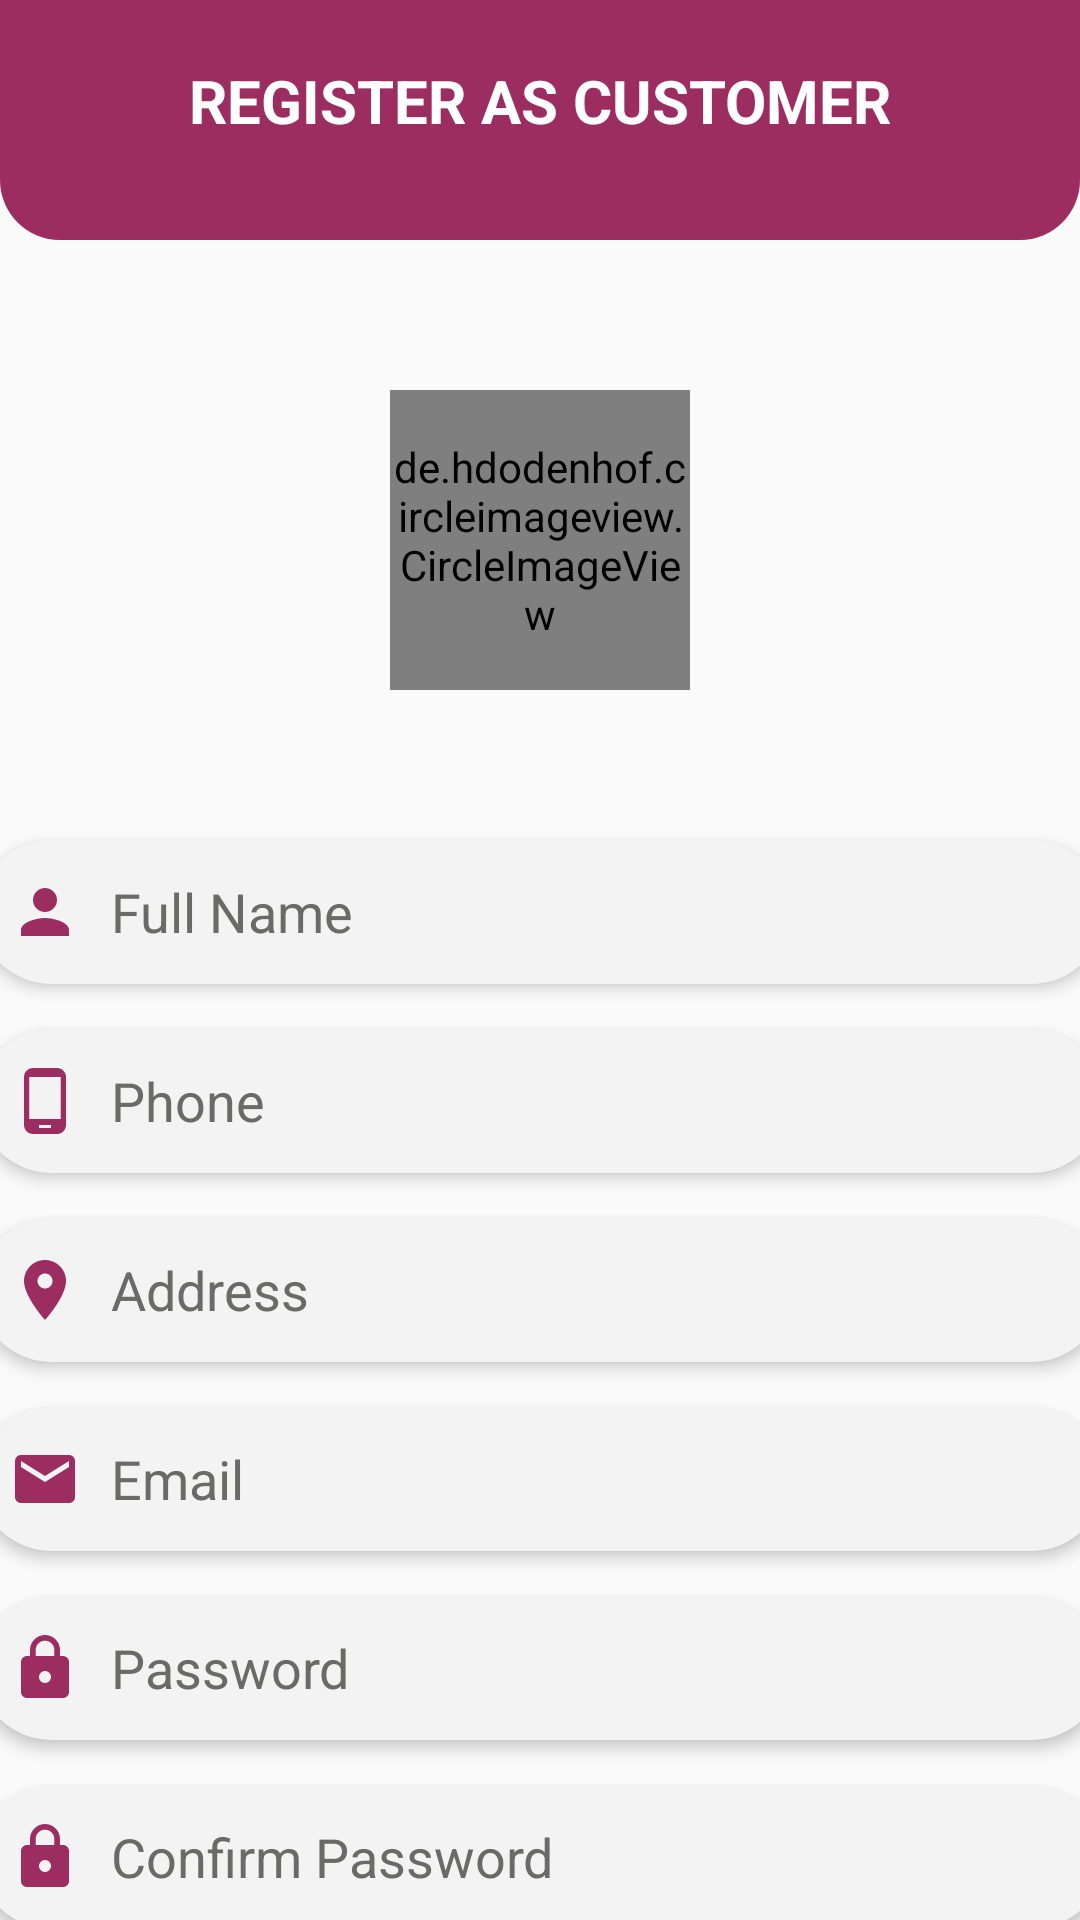

Reconstruct the res/layout file that produces this screen, plus the resources it refers to.
<!-- AndroidManifest.xml: application theme AppTheme.NoActionBar -->
<!-- res/layout/activity_register_user.xml -->
<?xml version="1.0" encoding="utf-8"?>
<androidx.constraintlayout.widget.ConstraintLayout xmlns:android="http://schemas.android.com/apk/res/android"
    xmlns:app="http://schemas.android.com/apk/res-auto"
    xmlns:tools="http://schemas.android.com/tools"
    android:layout_width="match_parent"
    android:layout_height="match_parent"
    tools:context=".ui.activity.user.RegisterUserActivity">

    <androidx.constraintlayout.widget.ConstraintLayout
        android:id="@+id/lay_toolbar"
        android:layout_width="match_parent"
        android:layout_height="80dp"
        android:background="@drawable/shape_rect02"
        android:padding="20dp"
        app:layout_constraintTop_toTopOf="parent">

        <ImageButton
            android:id="@+id/img_btn_back"
            android:layout_width="30dp"
            android:layout_height="30dp"
            android:background="@null"
            android:src="@drawable/ic_back_white"
            app:layout_constraintStart_toStartOf="parent"
            app:layout_constraintTop_toTopOf="parent" />

        <TextView
            style="@style/TextViewBig"
            android:text="Register as customer"
            app:layout_constraintEnd_toEndOf="parent"
            app:layout_constraintStart_toStartOf="parent"
            app:layout_constraintTop_toTopOf="parent" />

        <ImageButton
            android:id="@+id/img_btn_gps"
            android:layout_width="30dp"
            android:layout_height="30dp"
            android:background="@null"
            android:src="@drawable/ic_gps_white"
            app:layout_constraintEnd_toEndOf="parent"
            app:layout_constraintTop_toTopOf="parent" />

    </androidx.constraintlayout.widget.ConstraintLayout>


    
    <de.hdodenhof.circleimageview.CircleImageView
        android:id="@+id/profile_img"
        android:layout_width="100dp"
        android:layout_height="100dp"
        android:layout_marginTop="50dp"
        android:src="@drawable/ic_person_light_gray"
        app:civ_border_color="@color/colorPrimaryDark"
        app:civ_border_width="1dp"
        app:layout_constraintEnd_toEndOf="parent"
        app:layout_constraintStart_toStartOf="parent"
        app:layout_constraintTop_toBottomOf="@+id/lay_toolbar" />

    <EditText
        android:id="@+id/edt_name_user"
        style="@style/EditText"
        android:layout_marginTop="50dp"
        android:drawableStart="@drawable/ic_person_dark_pink"
        android:drawablePadding="10dp"
        android:hint="@string/full_name"
        android:inputType="textPersonName|textCapWords"
        app:layout_constraintEnd_toEndOf="parent"
        app:layout_constraintStart_toStartOf="parent"
        app:layout_constraintTop_toBottomOf="@+id/profile_img" />

    <EditText
        android:id="@+id/edt_phone"
        style="@style/EditText"
        android:layout_marginTop="15dp"
        android:drawableStart="@drawable/ic_phone_dark_pink"
        android:drawablePadding="10dp"
        android:hint="Phone"
        android:inputType="phone"
        app:layout_constraintEnd_toEndOf="parent"
        app:layout_constraintStart_toStartOf="parent"
        app:layout_constraintTop_toBottomOf="@+id/edt_name_user" />

    <EditText
        android:id="@+id/edt_address"
        style="@style/EditText"
        android:layout_marginTop="15dp"
        android:drawableStart="@drawable/ic_address_dark_pink"
        android:drawablePadding="10dp"
        android:hint="Address"
        android:inputType="textPostalAddress"
        app:layout_constraintEnd_toEndOf="parent"
        app:layout_constraintStart_toStartOf="parent"
        app:layout_constraintTop_toBottomOf="@id/edt_phone" />

    <EditText
        android:id="@+id/edt_email_register"
        style="@style/EditText"
        android:layout_marginTop="15dp"
        android:drawableStart="@drawable/ic_mail_dark_pink"
        android:drawablePadding="10dp"
        android:hint="@string/email"
        android:inputType="textEmailAddress"
        app:layout_constraintEnd_toEndOf="parent"
        app:layout_constraintStart_toStartOf="parent"
        app:layout_constraintTop_toBottomOf="@+id/edt_address" />


    <EditText
        android:id="@+id/edt_password_register"
        style="@style/EditText"
        android:layout_marginTop="15dp"
        android:drawableStart="@drawable/ic_lock_dark_pink"
        android:drawablePadding="10dp"
        android:hint="@string/password"
        android:inputType="textPassword"
        app:layout_constraintEnd_toEndOf="parent"
        app:layout_constraintStart_toStartOf="parent"
        app:layout_constraintTop_toBottomOf="@+id/edt_email_register" />

    <EditText
        android:id="@+id/edt_password_confirm_register"
        style="@style/EditText"
        android:layout_marginTop="15dp"
        android:drawableStart="@drawable/ic_lock_dark_pink"
        android:drawablePadding="10dp"
        android:hint="Confirm Password"
        android:inputType="textPassword"
        app:layout_constraintEnd_toEndOf="parent"
        app:layout_constraintStart_toStartOf="parent"
        app:layout_constraintTop_toBottomOf="@+id/edt_password_register" />

    <Button
        android:id="@+id/btn_register_user"
        style="@style/ButtonText"
        android:layout_marginTop="100dp"
        android:text="@string/register"
        app:layout_constraintEnd_toEndOf="parent"
        app:layout_constraintStart_toStartOf="parent"
        app:layout_constraintTop_toBottomOf="@+id/edt_password_confirm_register" />



</androidx.constraintlayout.widget.ConstraintLayout>
<!-- resources referenced by this layout -->
<resources>
  <color name="colorPrimaryDark">#9b2d61</color>
  <!-- drawable ic_mail_dark_pink (drawable) -->
  <vector android:height="24dp" android:tint="#9B2D61"
      android:viewportHeight="24" android:viewportWidth="24"
      android:width="24dp" xmlns:android="http://schemas.android.com/apk/res/android">
      <path android:fillColor="@android:color/white" android:pathData="M20,4L4,4c-1.1,0 -1.99,0.9 -1.99,2L2,18c0,1.1 0.9,2 2,2h16c1.1,0 2,-0.9 2,-2L22,6c0,-1.1 -0.9,-2 -2,-2zM20,8l-8,5 -8,-5L4,6l8,5 8,-5v2z"/>
  </vector>
  <!-- drawable ic_person_dark_pink (drawable) -->
  <vector android:height="24dp" android:tint="#9B2D61"
      android:viewportHeight="24" android:viewportWidth="24"
      android:width="24dp" xmlns:android="http://schemas.android.com/apk/res/android">
      <path android:fillColor="@android:color/white" android:pathData="M12,12c2.21,0 4,-1.79 4,-4s-1.79,-4 -4,-4 -4,1.79 -4,4 1.79,4 4,4zM12,14c-2.67,0 -8,1.34 -8,4v2h16v-2c0,-2.66 -5.33,-4 -8,-4z"/>
  </vector>
  <!-- drawable ic_person_light_gray (drawable) -->
  <vector android:height="24dp" android:tint="@color/colorLightGray"
      android:viewportHeight="24" android:viewportWidth="24"
      android:width="24dp" xmlns:android="http://schemas.android.com/apk/res/android">
      <path android:fillColor="@android:color/white" android:pathData="M12,12c2.21,0 4,-1.79 4,-4s-1.79,-4 -4,-4 -4,1.79 -4,4 1.79,4 4,4zM12,14c-2.67,0 -8,1.34 -8,4v2h16v-2c0,-2.66 -5.33,-4 -8,-4z"/>
  </vector>
  <!-- drawable ic_phone_dark_pink (drawable) -->
  <vector android:height="24dp" android:tint="#9B2D61"
      android:viewportHeight="24" android:viewportWidth="24"
      android:width="24dp" xmlns:android="http://schemas.android.com/apk/res/android">
      <path android:fillColor="@android:color/white" android:pathData="M16,1L8,1C6.34,1 5,2.34 5,4v16c0,1.66 1.34,3 3,3h8c1.66,0 3,-1.34 3,-3L19,4c0,-1.66 -1.34,-3 -3,-3zM14,21h-4v-1h4v1zM17.25,18L6.75,18L6.75,4h10.5v14z"/>
  </vector>
  <!-- drawable shape_rect02 (drawable) -->
  <?xml version="1.0" encoding="utf-8"?>
  <shape xmlns:android="http://schemas.android.com/apk/res/android"
      android:shape="rectangle">
  
      <solid android:color="@color/colorPrimaryDark"/>
  
      <corners android:bottomLeftRadius="20sp"
          android:bottomRightRadius="20sp"/>
  
  </shape>
  <string name="email">Email</string>
  <string name="full_name">Full Name</string>
  <string name="password">Password</string>
  <string name="register">Register</string>
  <style name="TextViewBig">
          <item name="android:layout_width">wrap_content</item>
          <item name="android:layout_height">wrap_content</item>
          <item name="android:gravity">center</item>
          <item name="android:textSize">20sp</item>
          <item name="android:textStyle">bold</item>
          <item name="android:textAllCaps">true</item>
          <item name="android:textColor">@color/colorWhite</item>
      </style>
  <style name="AppTheme.NoActionBar">
          <item name="windowActionBar">false</item>
          <item name="windowNoTitle">true</item>
          <item name="colorPrimary">@color/colorPrimary</item>
          <item name="colorPrimaryDark">@color/colorPrimaryDark</item>
          <item name="colorAccent">@color/colorAccent</item>
      </style>
  <color name="colorLightGray">#C3C3C3</color>
  <color name="colorWhite">#fff</color>
  <!-- drawable shape_button01 (drawable) -->
  <?xml version="1.0" encoding="utf-8"?>
  <shape xmlns:android="http://schemas.android.com/apk/res/android">
  
      <solid android:color="@color/colorPrimaryDark" />
  
      <corners android:radius="30dp" />
  
  
  
  </shape>
  <color name="colorDarkGray">#6A6A68</color>
  <!-- drawable shape_rect01 (drawable) -->
  <?xml version="1.0" encoding="utf-8"?>
  <shape xmlns:android="http://schemas.android.com/apk/res/android">
  
      <solid android:color="@color/colorWhiteSmoke" />
  
      <corners android:radius="30dp" />
  
  </shape>
  <color name="colorPrimary">#9b2d61</color>
  <color name="colorAccent">#9b2d61</color>
  <color name="colorWhiteSmoke">#F4f3f3</color>
</resources>
